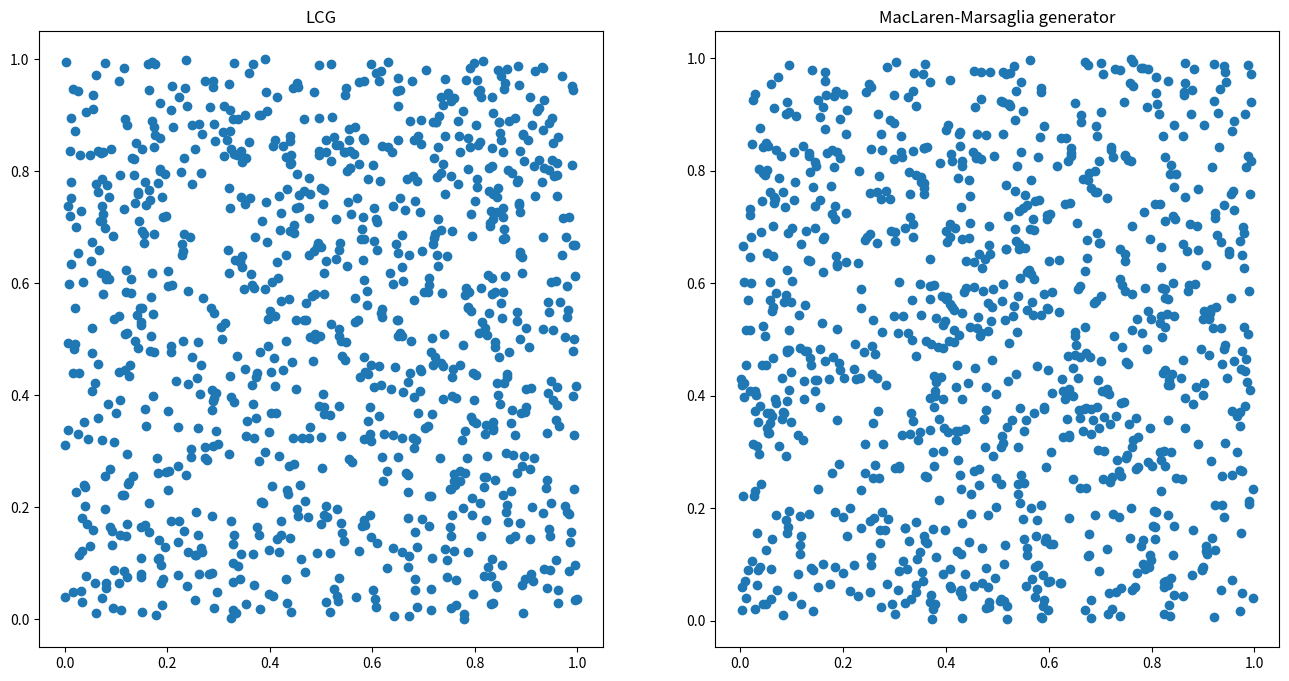

The matplotlib source for this figure:
import numpy as np
from scipy import stats
import matplotlib.pyplot as plt

a = c = 16807
M = 2147483648
K = 64


def seedLCG(initVal):
    global rand
    rand = initVal


def lcg(a, c, m):
    global rand
    rand = (a * rand + c) % m
    return rand / float(m)


def my_rand(n, a, c, m):
    rand_num = np.zeros(n, float)
    for i in range(n):
        rand_num[i] = lcg(a, c, m)
    return rand_num


def MacLaren_Marsaglia(b, c):
    V = b[:K]
    alpha = [0] * 1000
    for t in range(1000):
        s = int(c[t] * K)
        alpha[t] = V[s]
        V[s] = b[t + K]
    return alpha


seedLCG(123)

lcg_result = my_rand(1000, a, c, M)

####################################################################################################

counts, bins = np.histogram(lcg_result, bins=10, range=(0, 1))

stat_0, p_val_0 = stats.kstest(lcg_result, 'norm')
print('Kolmogorov-Smirnov test for LCG\t\t\t\t', p_val_0)

stat_1, p_val_1 = stats.chisquare(counts, [100, 100, 100, 100, 100, 100, 100, 100, 100, 100])
print('Chi-square test for LCG\t\t\t\t', p_val_1)

####################################################################################################

result_mac = MacLaren_Marsaglia(my_rand(1000 * K, a, c, M), np.random.rand(1000))

counts_1, bins_1 = np.histogram(result_mac, bins=10, range=(0, 1))

stat_2, p_val_2 = stats.kstest(result_mac, 'norm')
print('\nKolmogorov-Smirnov test for MacLaren\t', p_val_2)

stat_3, p_val_3 = stats.chisquare(counts_1, [100, 100, 100, 100, 100, 100, 100, 100, 100, 100])
print('Chi-square test for MacLaren\t\t\t', p_val_3)

fig, (ax1, ax2) = plt.subplots(
    nrows=1, ncols=2,
    figsize=(16, 8)
)

ax1.scatter(lcg_result[:-1], lcg_result[1:])
ax1.set_title('LCG')

ax2.scatter(result_mac[:-1], result_mac[1:])
ax2.set_title('MacLaren-Marsaglia generator')

plt.show()
